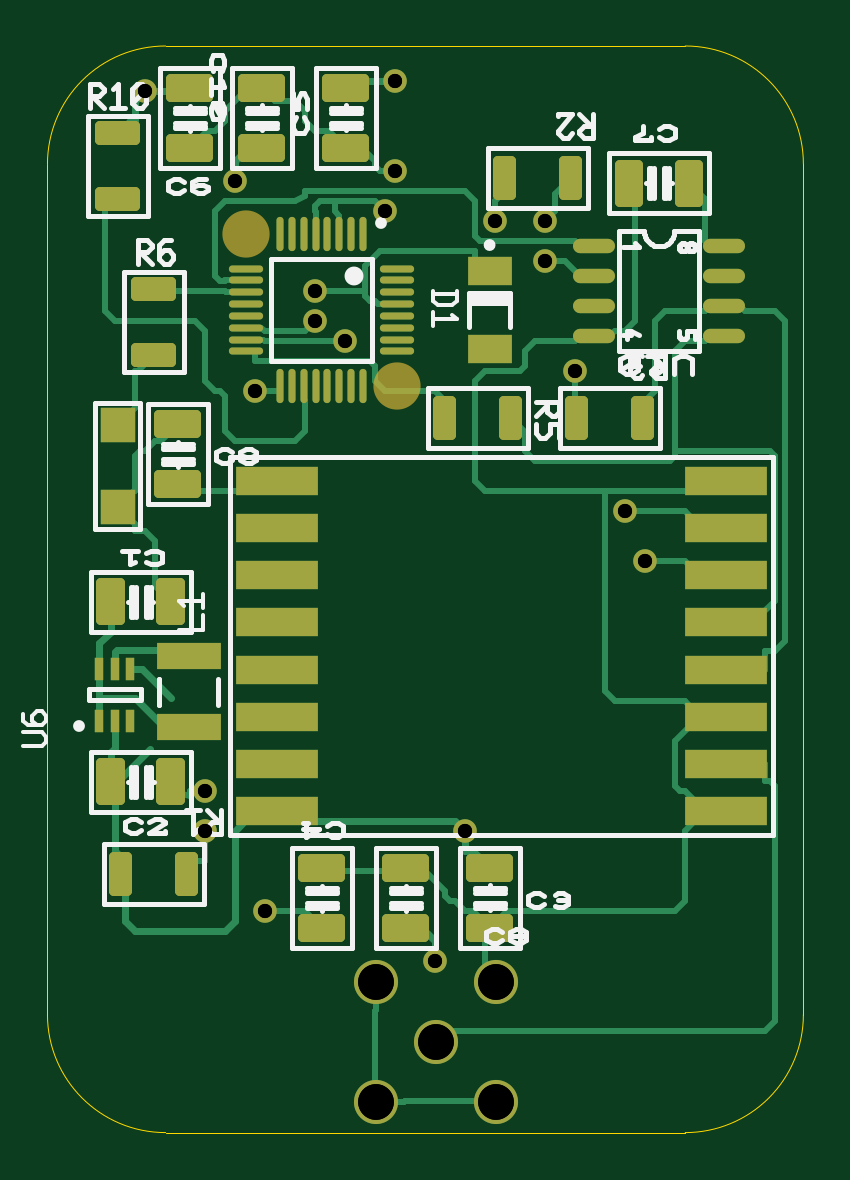
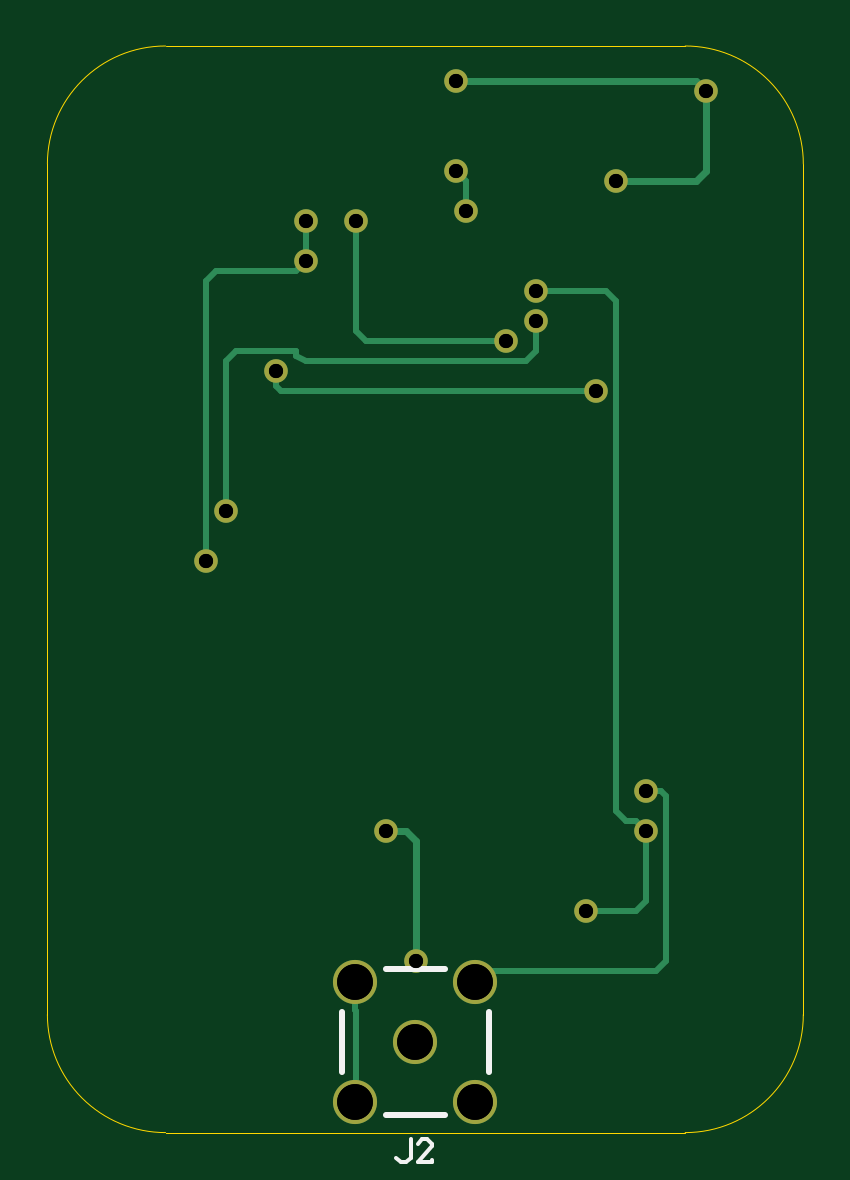
Circuit board: 9 layer files. Board 32.0 x 46.0 mm.
- outline: remote_node - Board Outline.gbr (418 bytes)
- bottom_copper: remote_node - Copper Bottom.gbr (1829 bytes)
- drill: remote_node - Copper Top-Copper Bottom.drl (452 bytes)
- top_copper: remote_node - Copper Top.gbr (12543 bytes)
- drill: remote_node - Drill-Copper Top-Copper Bottom.gbr (648 bytes)
- bottom_silk: remote_node - Silkscreen Bottom.gbr (573 bytes)
- top_silk: remote_node - Silkscreen Top.gbr (17261 bytes)
- bottom_mask: remote_node - Solder Mask Bottom.gbr (661 bytes)
- top_mask: remote_node - Solder Mask Top.gbr (5937 bytes)

=== outline: remote_node - Board Outline.gbr ===
G04 Generated by Ultiboard 13.0 *
%FSLAX24Y24*%
%MOIN*%

%ADD11C,0.0001*%


G04 ColorRGB 00FFFF for the following layer *
%LNBoard Outline*%
%LPD*%
G54D10*
G54D11*
X-28369Y23032D02*
X-28369Y8858D01*
G75*
D01*
G03X-26400Y6890I1969J1*
G01*
X-17739Y6890D01*
G75*
D01*
G03X-15770Y8858I1J1968*
G01*
X-15770Y23032D01*
G74*
D01*
G03X-17739Y25000I1969J1*
G01*
X-26400Y25000D01*
G75*
D01*
G03X-28369Y23032I-1J-1968*
G01*

M02*

=== bottom_copper: remote_node - Copper Bottom.gbr ===
G04 Generated by Ultiboard 13.0 *
%FSLAX24Y24*%
%MOIN*%

%ADD10C,0.0001*%
%ADD11C,0.0120*%
%ADD12C,0.0100*%
%ADD13C,0.0735*%
%ADD14C,0.0394*%


G04 ColorRGB 0000FF for the following layer *
%LNCopper Bottom*%
%LPD*%
G54D10*
G54D11*
X-25250Y22750D02*
X-26583Y22750D01*
X-26750Y22917D01*
X-26750Y24250D01*
X-21417Y11917D02*
X-21750Y11917D01*
X-21917Y11750D01*
X-21917Y9750D01*
X-22583Y24417D02*
X-26583Y24417D01*
X-26750Y24250D01*
G54D12*
X-20083Y21417D02*
X-20083Y22083D01*
X-22900Y9400D02*
X-23083Y9583D01*
X-25917Y9583D01*
X-26083Y9750D01*
X-26083Y12500D01*
X-26000Y12583D01*
X-25750Y12583D01*
X-20917Y22083D02*
X-20917Y20250D01*
X-21083Y20083D01*
X-23417Y20083D01*
X-20900Y9400D02*
X-20900Y8933D01*
X-20917Y8917D01*
X-20917Y7750D01*
X-20900Y7733D01*
X-20900Y7400D01*
X-22583Y22917D02*
X-22750Y22750D01*
X-22750Y22250D01*
X-18417Y16417D02*
X-18417Y21083D01*
X-18583Y21250D01*
X-19917Y21250D01*
X-20083Y21417D01*
X-24750Y10583D02*
X-25583Y10583D01*
X-25750Y10750D01*
X-25750Y11917D01*
X-18750Y17250D02*
X-18750Y19750D01*
X-18917Y19917D01*
X-19833Y19917D01*
X-19917Y19917D01*
X-19917Y19833D01*
X-20083Y19750D01*
X-23750Y19750D01*
X-23917Y19917D01*
X-23917Y20417D01*
X-19583Y19583D02*
X-19583Y19333D01*
X-19667Y19250D01*
X-24917Y19250D01*
X-23917Y20917D02*
X-25083Y20917D01*
X-25250Y20750D01*
X-25250Y12250D01*
X-25417Y12083D01*
X-25583Y12083D01*
X-25750Y11917D01*
G54D13*
X-21900Y8400D03*
X-20900Y9400D03*
X-22900Y9400D03*
X-20900Y7400D03*
X-22900Y7400D03*
G54D14*
X-25750Y12583D03*
X-22583Y22917D03*
X-22750Y22250D03*
X-20917Y22083D03*
X-23417Y20083D03*
X-18750Y17250D03*
X-23917Y20417D03*
X-22583Y24417D03*
X-25250Y22750D03*
X-26750Y24250D03*
X-21417Y11917D03*
X-21917Y9750D03*
X-23917Y20917D03*
X-24750Y10583D03*
X-25750Y11917D03*
X-18417Y16417D03*
X-20083Y21417D03*
X-20083Y22083D03*
X-19583Y19583D03*
X-24917Y19250D03*

M02*

=== drill: remote_node - Copper Top-Copper Bottom.drl ===
M48
INCH,TZ
VER,1
FMAT,2
DETECT,ON
ATC,ON
T1C0.0595
T2C0.0236
%
T1
X-2.1900Y0.8400
X-2.0900Y0.9400
X-2.2900
X-2.0900Y0.7400
X-2.2900
T2
X-2.5750Y1.2583
X-2.2583Y2.2917
X-2.2750Y2.2250
X-2.0917Y2.2083
X-2.3417Y2.0083
X-1.8750Y1.7250
X-2.3917Y2.0417
X-2.2583Y2.4417
X-2.5250Y2.2750
X-2.6750Y2.4250
X-2.1417Y1.1917
X-2.1917Y0.9750
X-2.3917Y2.0917
X-2.4750Y1.0583
X-2.5750Y1.1917
X-1.8417Y1.6417
X-2.0083Y2.1417
Y2.2083
X-1.9583Y1.9583
X-2.4917Y1.9250
M30

=== top_copper: remote_node - Copper Top.gbr (12543 bytes, source omitted) ===
=== drill: remote_node - Drill-Copper Top-Copper Bottom.gbr ===
G04 Generated by Ultiboard 13.0 *
%FSLAX24Y24*%
%MOIN*%

%ADD11C,0.0595*%
%ADD12C,0.0236*%


G04 ColorRGB 000000 for the following layer *
%LNDrill-Copper Top-Copper Bottom*%
%LPD*%
G54D11*
X-21900Y8400D03*
X-20900Y9400D03*
X-22900Y9400D03*
X-20900Y7400D03*
X-22900Y7400D03*
G54D12*
X-25750Y12583D03*
X-22583Y22917D03*
X-22750Y22250D03*
X-20917Y22083D03*
X-23417Y20083D03*
X-18750Y17250D03*
X-23917Y20417D03*
X-22583Y24417D03*
X-25250Y22750D03*
X-26750Y24250D03*
X-21417Y11917D03*
X-21917Y9750D03*
X-23917Y20917D03*
X-24750Y10583D03*
X-25750Y11917D03*
X-18417Y16417D03*
X-20083Y21417D03*
X-20083Y22083D03*
X-19583Y19583D03*
X-24917Y19250D03*

M02*

=== bottom_silk: remote_node - Silkscreen Bottom.gbr ===
G04 Generated by Ultiboard 13.0 *
%FSLAX24Y24*%
%MOIN*%

%ADD10C,0.0001*%
%ADD11C,0.0061*%
%ADD12C,0.0100*%


G04 ColorRGB FF14FF for the following layer *
%LNSilkscreen Bottom*%
%LPD*%
G54D10*
G54D11*
X-21586Y6471D02*
X-21665Y6392D01*
X-21743Y6392D01*
X-21822Y6471D01*
X-21822Y6786D01*
X-21939Y6707D02*
X-22018Y6786D01*
X-22096Y6786D01*
X-22174Y6707D01*
X-22174Y6668D01*
X-21939Y6392D01*
X-22174Y6392D01*
X-22174Y6431D01*
G54D12*
X-21408Y9622D02*
X-22392Y9622D01*
X-21408Y7178D02*
X-22392Y7178D01*
X-20678Y8892D02*
X-20678Y7908D01*
X-23122Y8892D02*
X-23122Y7908D01*

M02*

=== top_silk: remote_node - Silkscreen Top.gbr (17261 bytes, source omitted) ===
=== bottom_mask: remote_node - Solder Mask Bottom.gbr ===
G04 Generated by Ultiboard 13.0 *
%FSLAX24Y24*%
%MOIN*%

%ADD10C,0.0001*%
%ADD11C,0.0735*%
%ADD12C,0.0394*%


G04 ColorRGB 9900CC for the following layer *
%LNSolder Mask Bottom*%
%LPD*%
G54D10*
G54D11*
X-21900Y8400D03*
X-20900Y9400D03*
X-22900Y9400D03*
X-20900Y7400D03*
X-22900Y7400D03*
G54D12*
X-25750Y12583D03*
X-22583Y22917D03*
X-22750Y22250D03*
X-20917Y22083D03*
X-23417Y20083D03*
X-18750Y17250D03*
X-23917Y20417D03*
X-22583Y24417D03*
X-25250Y22750D03*
X-26750Y24250D03*
X-21417Y11917D03*
X-21917Y9750D03*
X-23917Y20917D03*
X-24750Y10583D03*
X-25750Y11917D03*
X-18417Y16417D03*
X-20083Y21417D03*
X-20083Y22083D03*
X-19583Y19583D03*
X-24917Y19250D03*

M02*

=== top_mask: remote_node - Solder Mask Top.gbr (5937 bytes, source omitted) ===
